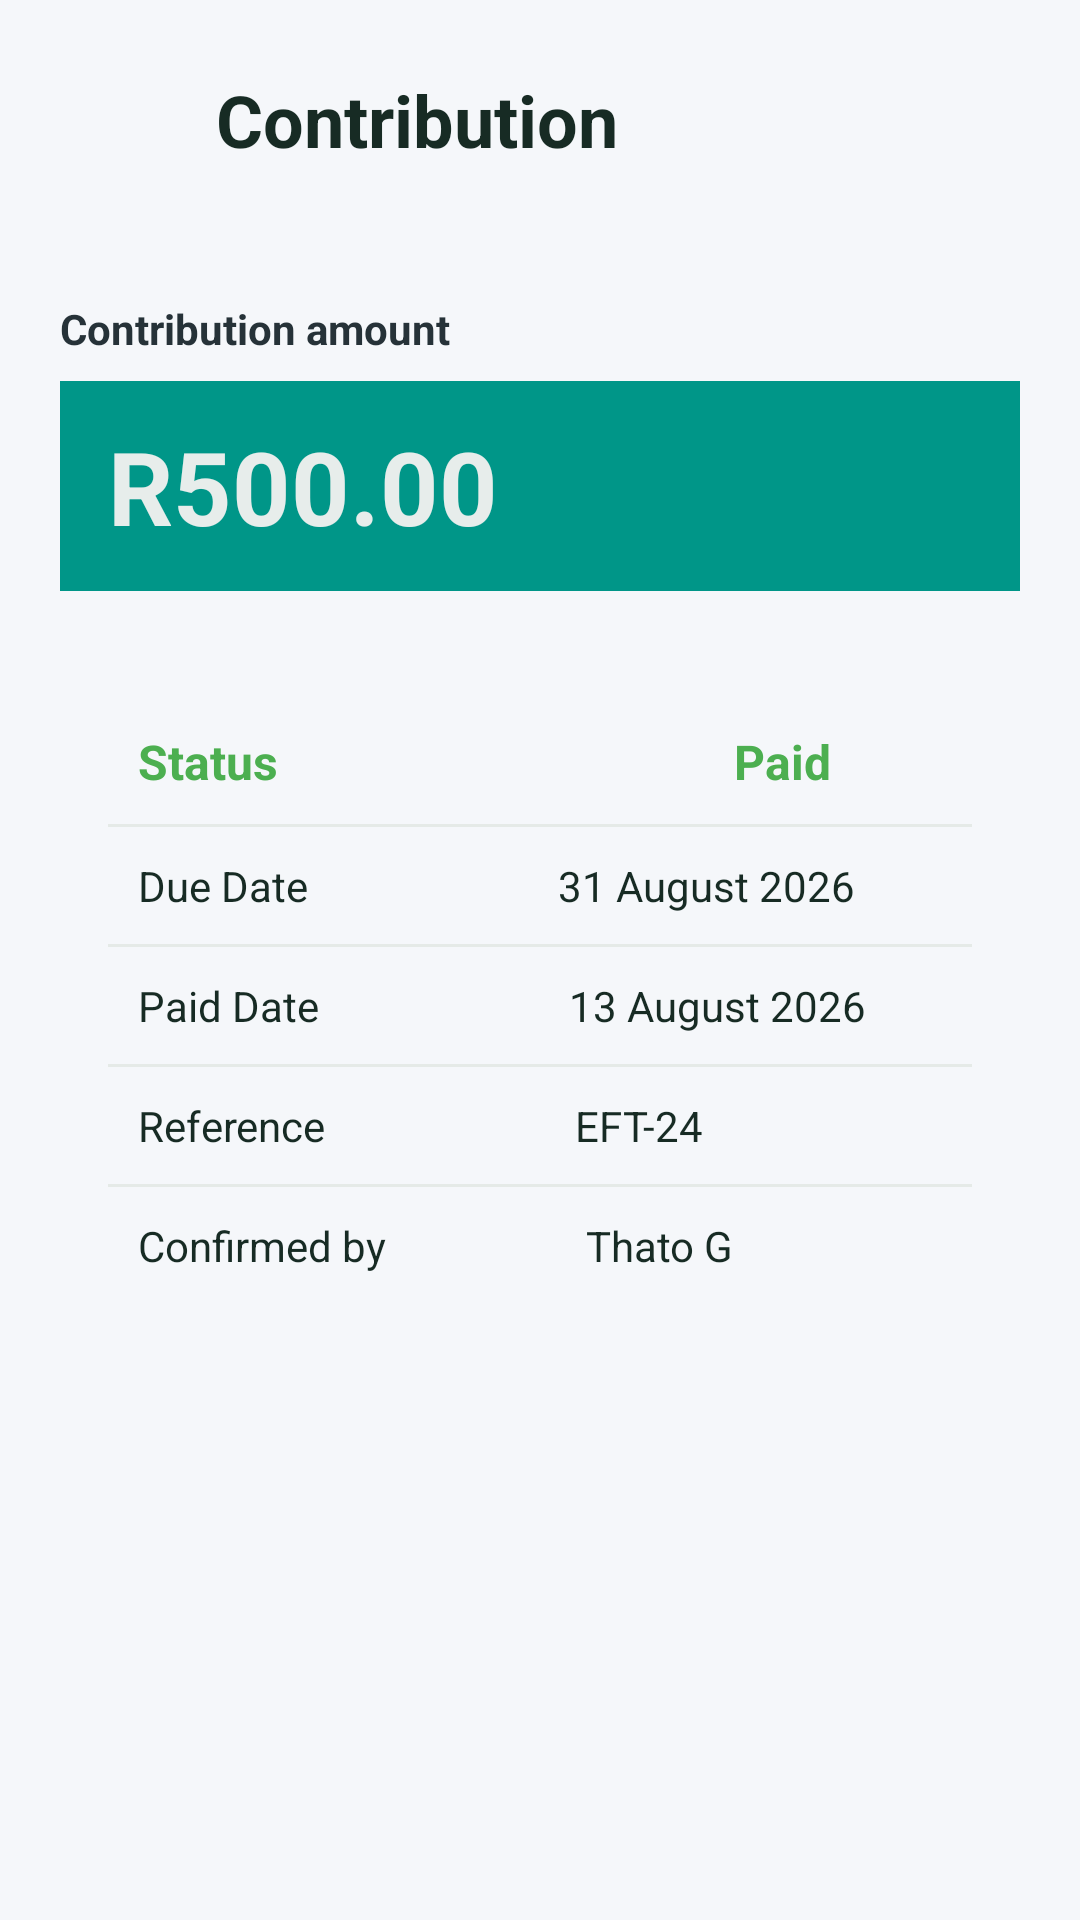

Layout XML and referenced resources for this Android screen:
<!-- AndroidManifest.xml: application theme Theme.FLOWFUNDPART2 -->
<!-- res/layout/activity_contribution.xml -->
<?xml version="1.0" encoding="utf-8"?>
<LinearLayout xmlns:android="http://schemas.android.com/apk/res/android"
    xmlns:app="http://schemas.android.com/apk/res-auto"
    android:layout_width="match_parent"
    android:layout_height="match_parent"
    android:orientation="vertical"
    android:background="#F5F7FA">

    
    <LinearLayout
        android:layout_width="match_parent"
        android:layout_height="wrap_content"
        android:gravity="center_vertical"
        android:orientation="horizontal"
        android:padding="16dp">

        <ImageButton
            android:id="@+id/btnBack"
            android:layout_width="48dp"
            android:layout_height="48dp"
            android:layout_gravity="center_vertical"
            android:src="@drawable/ic_back"
            android:scaleType="centerInside"
            android:padding="12dp"
            android:background="?attr/selectableItemBackgroundBorderless"
            android:contentDescription="Back"
            app:tint="#172B24" />

        <TextView
            android:layout_width="wrap_content"
            android:layout_height="wrap_content"
            android:layout_marginStart="8dp"
            android:text="Contribution"
            android:textColor="#172B24"
            android:textSize="24sp"
            android:textStyle="bold" />
    </LinearLayout>

    <ScrollView
        android:layout_width="match_parent"
        android:layout_height="0dp"
        android:layout_weight="1"
        android:fillViewport="true">

        <LinearLayout
            android:layout_width="match_parent"
            android:layout_height="wrap_content"
            android:orientation="vertical"
            android:padding="20dp">

            <TextView
                android:layout_width="match_parent"
                android:layout_height="wrap_content"
                android:text="Contribution amount"
                android:textColor="#263238"
                android:textStyle="bold" />

            <TextView
                android:layout_width="match_parent"
                android:layout_height="70dp"
                android:layout_marginTop="8dp"
                android:background="#009688"
                android:gravity="center_vertical"
                android:paddingStart="16dp"
                android:text="R500.00"
                android:textColor="#E7EDEB"
                android:textSize="34sp"
                android:textStyle="bold" />

            <LinearLayout
                android:layout_width="match_parent"
                android:layout_height="wrap_content"
                android:layout_marginTop="20dp"
                android:orientation="vertical"
                android:padding="16dp"
                android:background="@drawable/flowfund_card_background">

                <TextView
                    android:layout_width="match_parent"
                    android:layout_height="wrap_content"
                    android:padding="10dp"
                    android:text="Status                                      Paid"
                    android:textColor="#4CAF50"
                    android:textSize="16sp"
                    android:textStyle="bold" />

                <View
                    android:layout_width="match_parent"
                    android:layout_height="1dp"
                    android:background="#E5EAE7" />

                <TextView
                    android:layout_width="match_parent"
                    android:layout_height="wrap_content"
                    android:text="Due Date                         31 August 2026"
                    android:textColor="#172B24"
                    android:padding="10dp" />

                <View
                    android:layout_width="match_parent"
                    android:layout_height="1dp"
                    android:background="#E5EAE7" />

                <TextView
                    android:layout_width="match_parent"
                    android:layout_height="wrap_content"
                    android:text="Paid Date                         13 August 2026"
                    android:textColor="#172B24"
                    android:padding="10dp" />

                <View
                    android:layout_width="match_parent"
                    android:layout_height="1dp"
                    android:background="#E5EAE7" />

                <TextView
                    android:layout_width="match_parent"
                    android:layout_height="wrap_content"
                    android:text="Reference                         EFT-24"
                    android:textColor="#172B24"
                    android:padding="10dp" />

                <View
                    android:layout_width="match_parent"
                    android:layout_height="1dp"
                    android:background="#E5EAE7" />

                <TextView
                    android:layout_width="match_parent"
                    android:layout_height="wrap_content"
                    android:text="Confirmed by                    Thato G"
                    android:textColor="#172B24"
                    android:padding="10dp" />
            </LinearLayout>
        </LinearLayout>
    </ScrollView>
</LinearLayout>
<!-- resources referenced by this layout -->
<resources>
  <style name="Theme.FLOWFUNDPART2" parent="Theme.AppCompat.Light.NoActionBar" />
</resources>
